Run: headless pygame with SDL's dummy video driver; simulated clock (each Clock.tick advances the game by its frame time, no real sleeping); random seed 0; keys injected as events and as key.get_pressed() state; no mouse input.
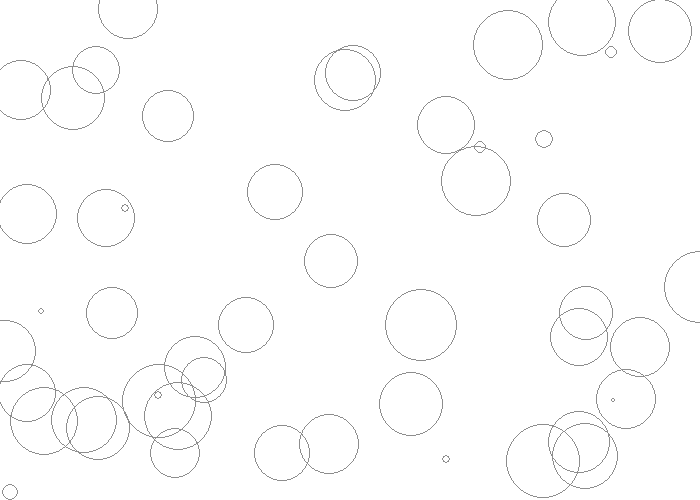
Frame 1 of 4 · flips 1–60 · no input
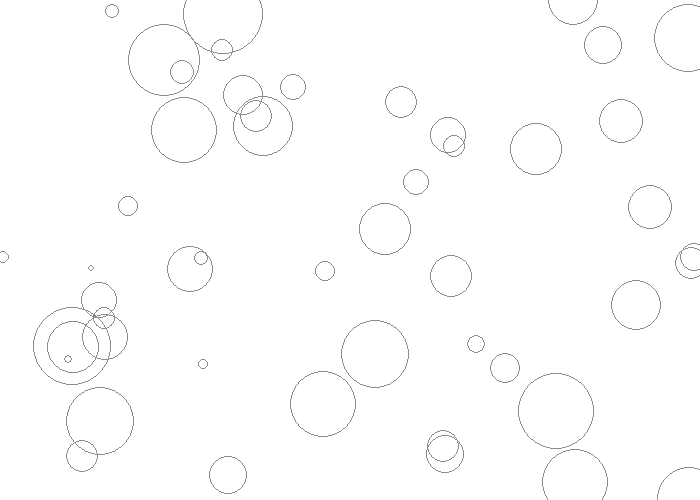
Frame 2 of 4 · flips 61–180 · tapped SPACE, RETURN · held RIGHT (→), D
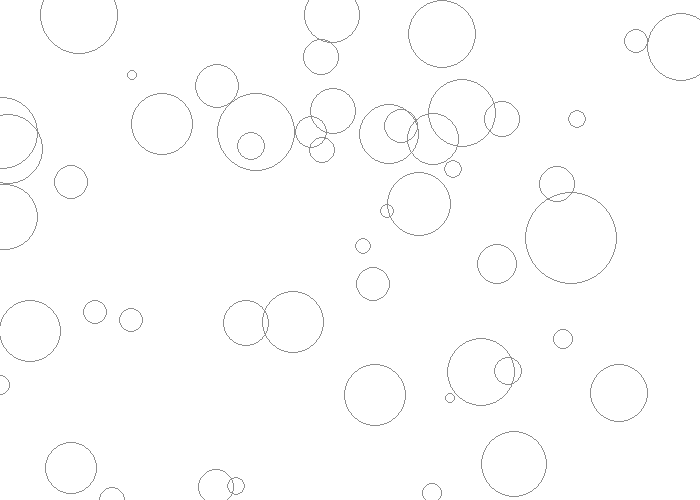
Frame 3 of 4 · flips 181–300 · held DOWN (↓), S
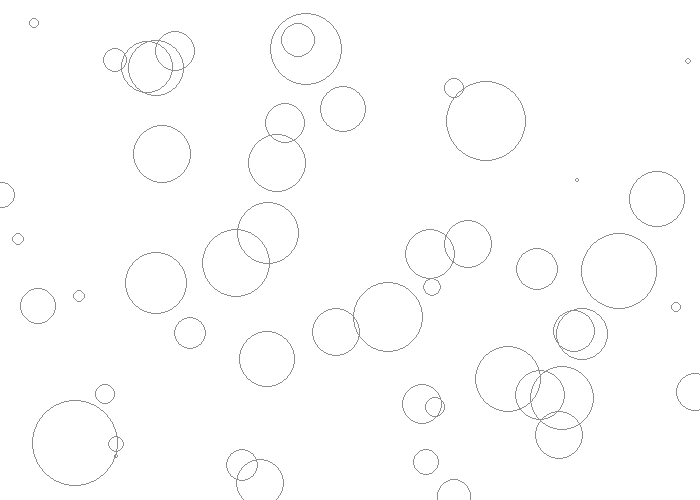
Frame 4 of 4 · flips 301–420 · held LEFT (←), A, UP (↑), W

The pygame program that drew these frames:

import pygame
import random

# Define some colors
WHITE = (255, 255, 255)
GRAY  = (141,141, 141)

# Clock
clock = pygame.time.Clock()

class Rain(pygame.sprite.Sprite):
    def __init__(self,color,x,y,radius):
        pygame.sprite.Sprite.__init__(self)
        self.color = color
        self.x = x
        self.y = y
        self.radius = radius
        self.image = pygame.Surface((wn_width,wn_height))
        self.image.fill(WHITE)
        self.image.set_colorkey(WHITE)
        self.rect = self.image.get_rect()

    def update(self):
        self.radius = self.radius + 1
        if self.radius > random.randint(30,80):
            self.radius = random.randint(2,6)
            self.x = random.randint(0,wn_width)
            self.y = random.randint(0,wn_height)
            
        self.image.fill(WHITE)
        pygame.draw.circle(self.image,self.color,(self.x,self.y),self.radius,1)
            
# Initialize
pygame.init()

wn_width = 700
wn_height = 500
wn = pygame.display.set_mode((wn_width,wn_height))
pygame.display.set_caption('It is a rainy day')

# sprite block
rain_group = pygame.sprite.Group()

for i in range(50):
    x = random.randint(0,wn_width)
    y = random.randint(0,wn_height)
    rain = Rain(GRAY, x, y,random.randint(2,6))
    rain_group.add(rain)

# -------- Main Program Loop -----------
while True:
    for event in pygame.event.get():
        if event.type == pygame.QUIT:
            pygame.quit()
            quit()
    
# Update
    rain_group.update()

# Draw all the spites
    wn.fill(WHITE)
    rain_group.draw(wn)
    pygame.display.flip()
    clock.tick(30)
    
# quit
pygame.quit()
quit()
